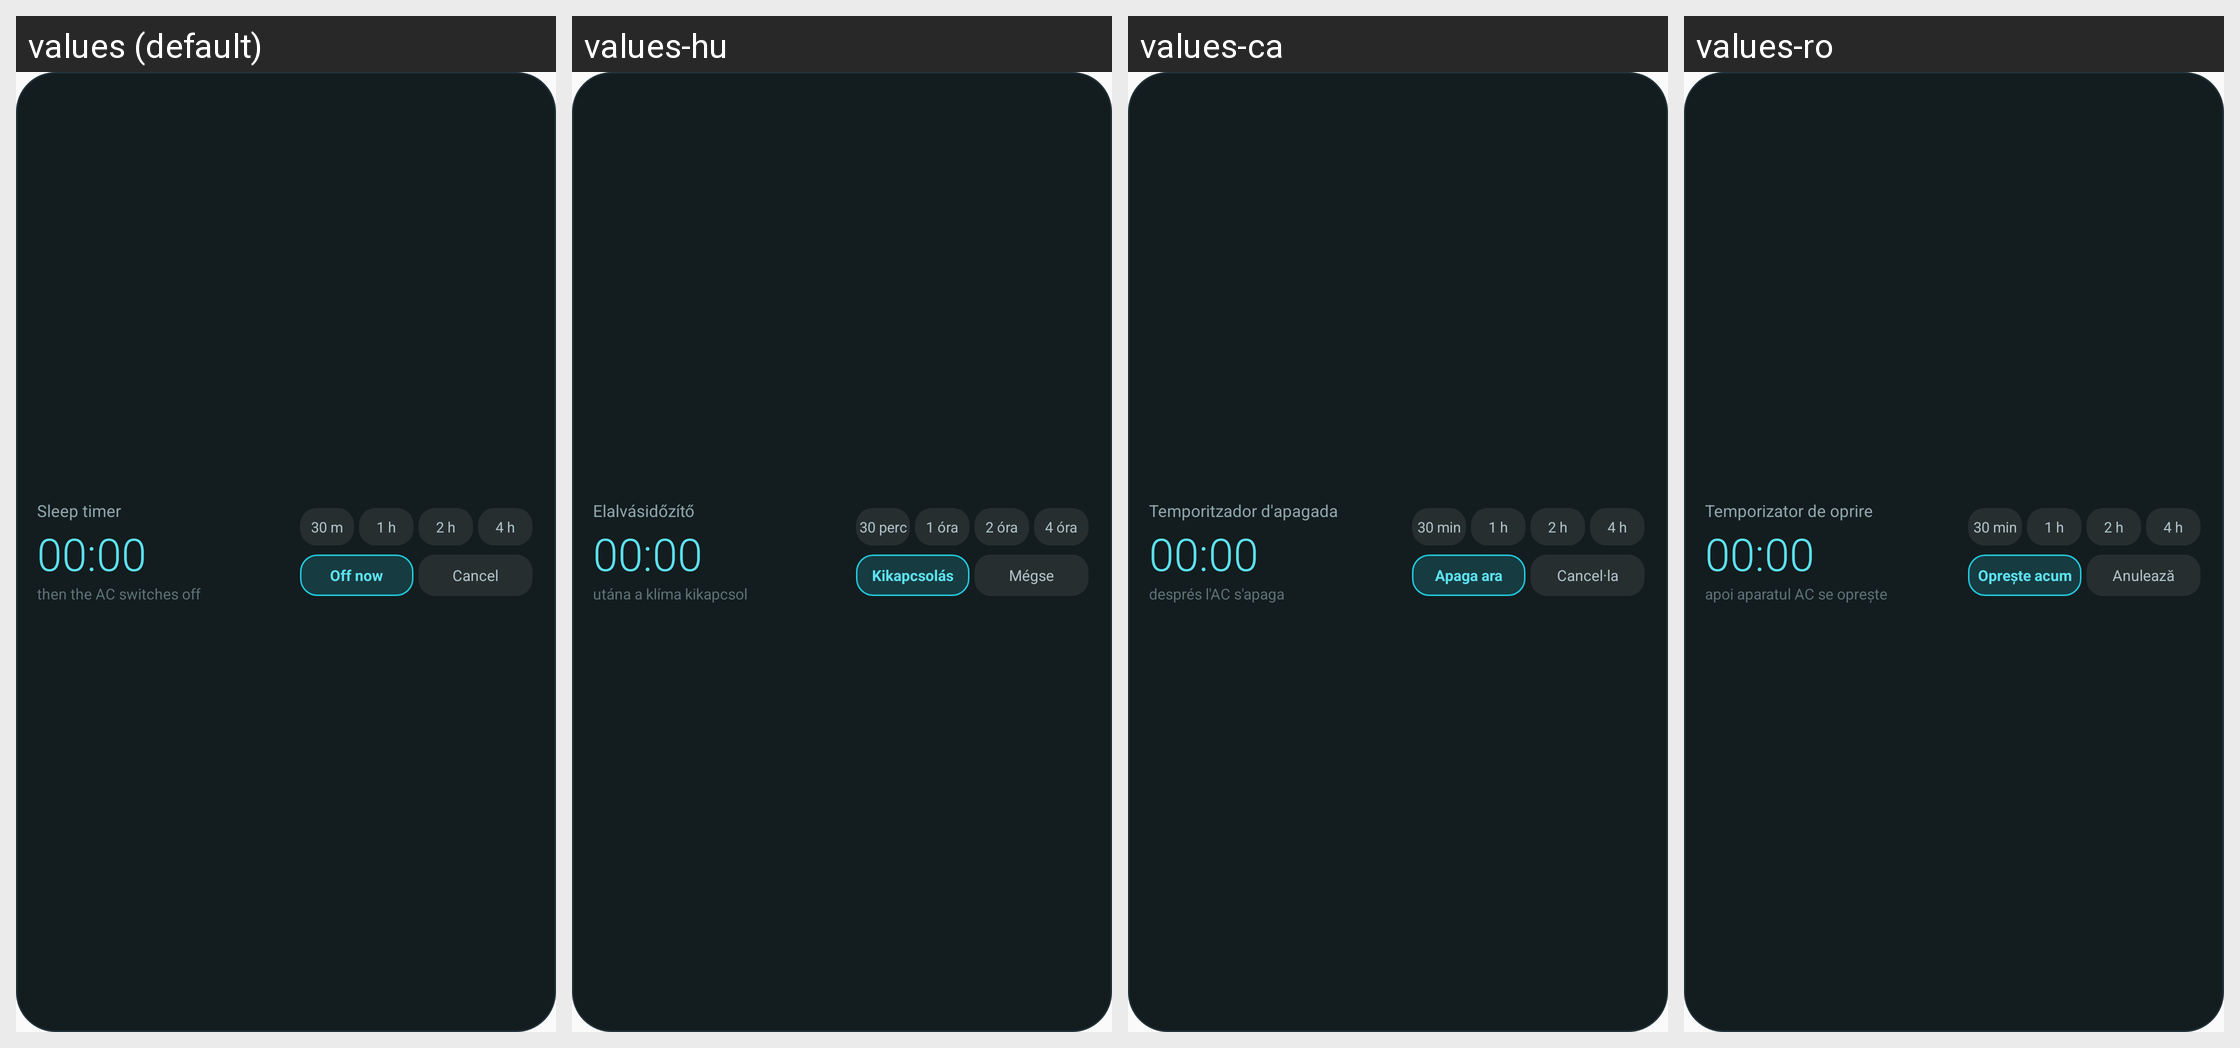

Translations of the strings shown on this Android screen, per locale in the grid:
Android screen res/layout/widget_sleep.xml rendered under 4 locales, left to right: values (default), values-hu, values-ca, values-ro. Device: Nexus 5 (rendered at 1080×1920; each locale shown at half size, 540×960, under a caption strip naming it); theme Theme.MideaControl.
Other locales in the repository, not shown: values-cs, values-da, values-de, values-el, values-es, values-fi, values-fr, values-hr, values-it, values-nb, values-nl, values-pl, values-pt, values-ru, values-sk, values-sv, values-tr, values-uk.
Strings drawn on this screen, with the default value and each locale's value (text and hints the layout hard-codes, and strings that could not be matched under every locale, appear in the picture but are not listed):

widget_sleep_title
  values: Sleep timer
  values-hu: Elalvásidőzítő
  values-ca: Temporitzador d'apagada
  values-ro: Temporizator de oprire

widget_sleep_off_in
  values: then the AC switches off
  values-hu: utána a klíma kikapcsol
  values-ca: després l'AC s'apaga
  values-ro: apoi aparatul AC se oprește

widget_sleep_30
  values: 30 m
  values-hu: 30 perc
  values-ca: 30 min
  values-ro: 30 min

widget_sleep_60
  values: 1 h
  values-hu: 1 óra
  values-ca: 1 h
  values-ro: 1 h

widget_sleep_120
  values: 2 h
  values-hu: 2 óra
  values-ca: 2 h
  values-ro: 2 h

widget_sleep_240
  values: 4 h
  values-hu: 4 óra
  values-ca: 4 h
  values-ro: 4 h

widget_sleep_off_now
  values: Off now
  values-hu: Kikapcsolás
  values-ca: Apaga ara
  values-ro: Oprește acum

widget_sleep_cancel
  values: Cancel
  values-hu: Mégse
  values-ca: Cancel·la
  values-ro: Anulează
